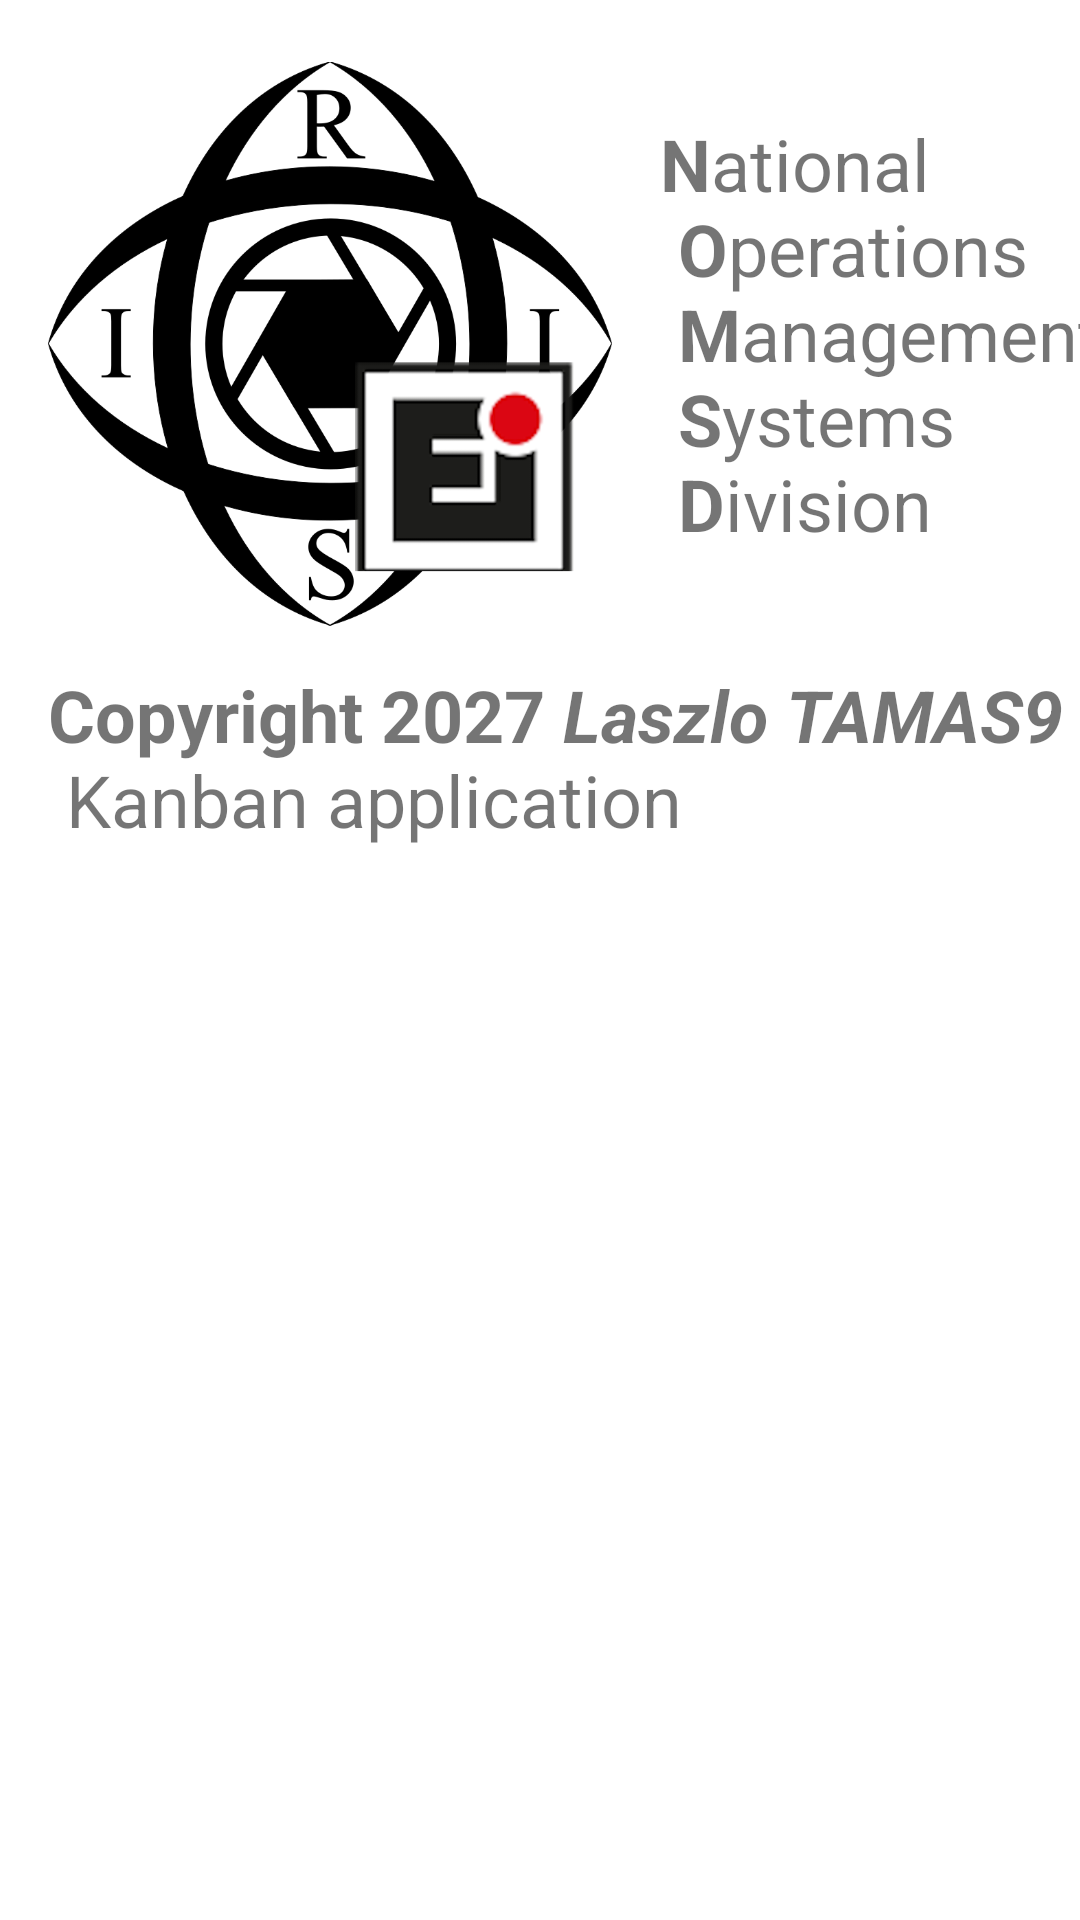

Layout XML and referenced resources for this Android screen:
<!-- AndroidManifest.xml: application theme Theme.Kanban -->
<!-- res/layout/activity_about.xml -->
<?xml version="1.0" encoding="utf-8"?>
<androidx.constraintlayout.widget.ConstraintLayout xmlns:android="http://schemas.android.com/apk/res/android"
    xmlns:app="http://schemas.android.com/apk/res-auto"
    xmlns:tools="http://schemas.android.com/tools"
    android:layout_width="match_parent"
    android:layout_height="match_parent"
    tools:context=".AboutActivity">

    <ImageView
        android:id="@+id/imageView"
        android:layout_width="188dp"
        android:layout_height="215dp"
        android:layout_marginStart="16dp"
        android:layout_marginTop="7dp"
        app:layout_constraintStart_toStartOf="parent"
        app:layout_constraintTop_toTopOf="parent"
        app:srcCompat="@drawable/about_logo" />

    <TextView
        android:id="@+id/textViewNMRD"
        android:layout_width="wrap_content"
        android:layout_height="wrap_content"
        android:layout_marginStart="16dp"
        android:lines="5"
        android:text="@string/nmrd_text"
        android:textSize="24sp"
        app:layout_constraintBottom_toTopOf="@+id/textViewCopyright"
        app:layout_constraintStart_toEndOf="@+id/imageView"
        app:layout_constraintTop_toTopOf="parent" />

    <TextView
        android:id="@+id/textViewCopyright"
        android:layout_width="wrap_content"
        android:layout_height="wrap_content"
        android:layout_marginStart="16dp"
        android:text="@string/copyright_text"
        android:textSize="24sp"
        app:layout_constraintStart_toStartOf="parent"
        app:layout_constraintTop_toBottomOf="@+id/imageView" />
</androidx.constraintlayout.widget.ConstraintLayout>
<!-- resources referenced by this layout -->
<resources>
  <!-- drawable about_logo: png bitmap (drawable, 64814 bytes) -->
  <string name="copyright_text">
          <b>Copyright 2027 <i>Laszlo TAMAS9</i></b>\n
          Kanban application
      </string>
  <string name="nmrd_text">
          <b>N</b>ational\n
          <b>O</b>perations\n
          <b>M</b>anagement\n
          <b>S</b>ystems\n
          <b>D</b>ivision
      </string>
  <style name="Theme.Kanban" parent="Theme.MaterialComponents.DayNight.DarkActionBar">
          
          <item name="colorPrimary">@color/primaryColor</item>
          <item name="colorPrimaryVariant">@color/primaryDarkColor</item>
          <item name="colorOnPrimary">@color/primaryTextColor</item>
          
          <item name="colorSecondary">@color/secondaryColor</item>
          <item name="colorSecondaryVariant">@color/secondaryDarkColor</item>
          <item name="colorOnSecondary">@color/secondaryTextColor</item>
          
          <item name="android:statusBarColor" tools:targetApi="l">?attr/colorPrimaryVariant</item>
          
      </style>
  <color name="primaryColor">#1976d2</color>
  <color name="primaryDarkColor">#004ba0</color>
  <color name="primaryTextColor">#ffffff</color>
  <color name="secondaryColor">#303f9f</color>
  <color name="secondaryDarkColor">#001970</color>
  <color name="secondaryTextColor">#ffffff</color>
</resources>
